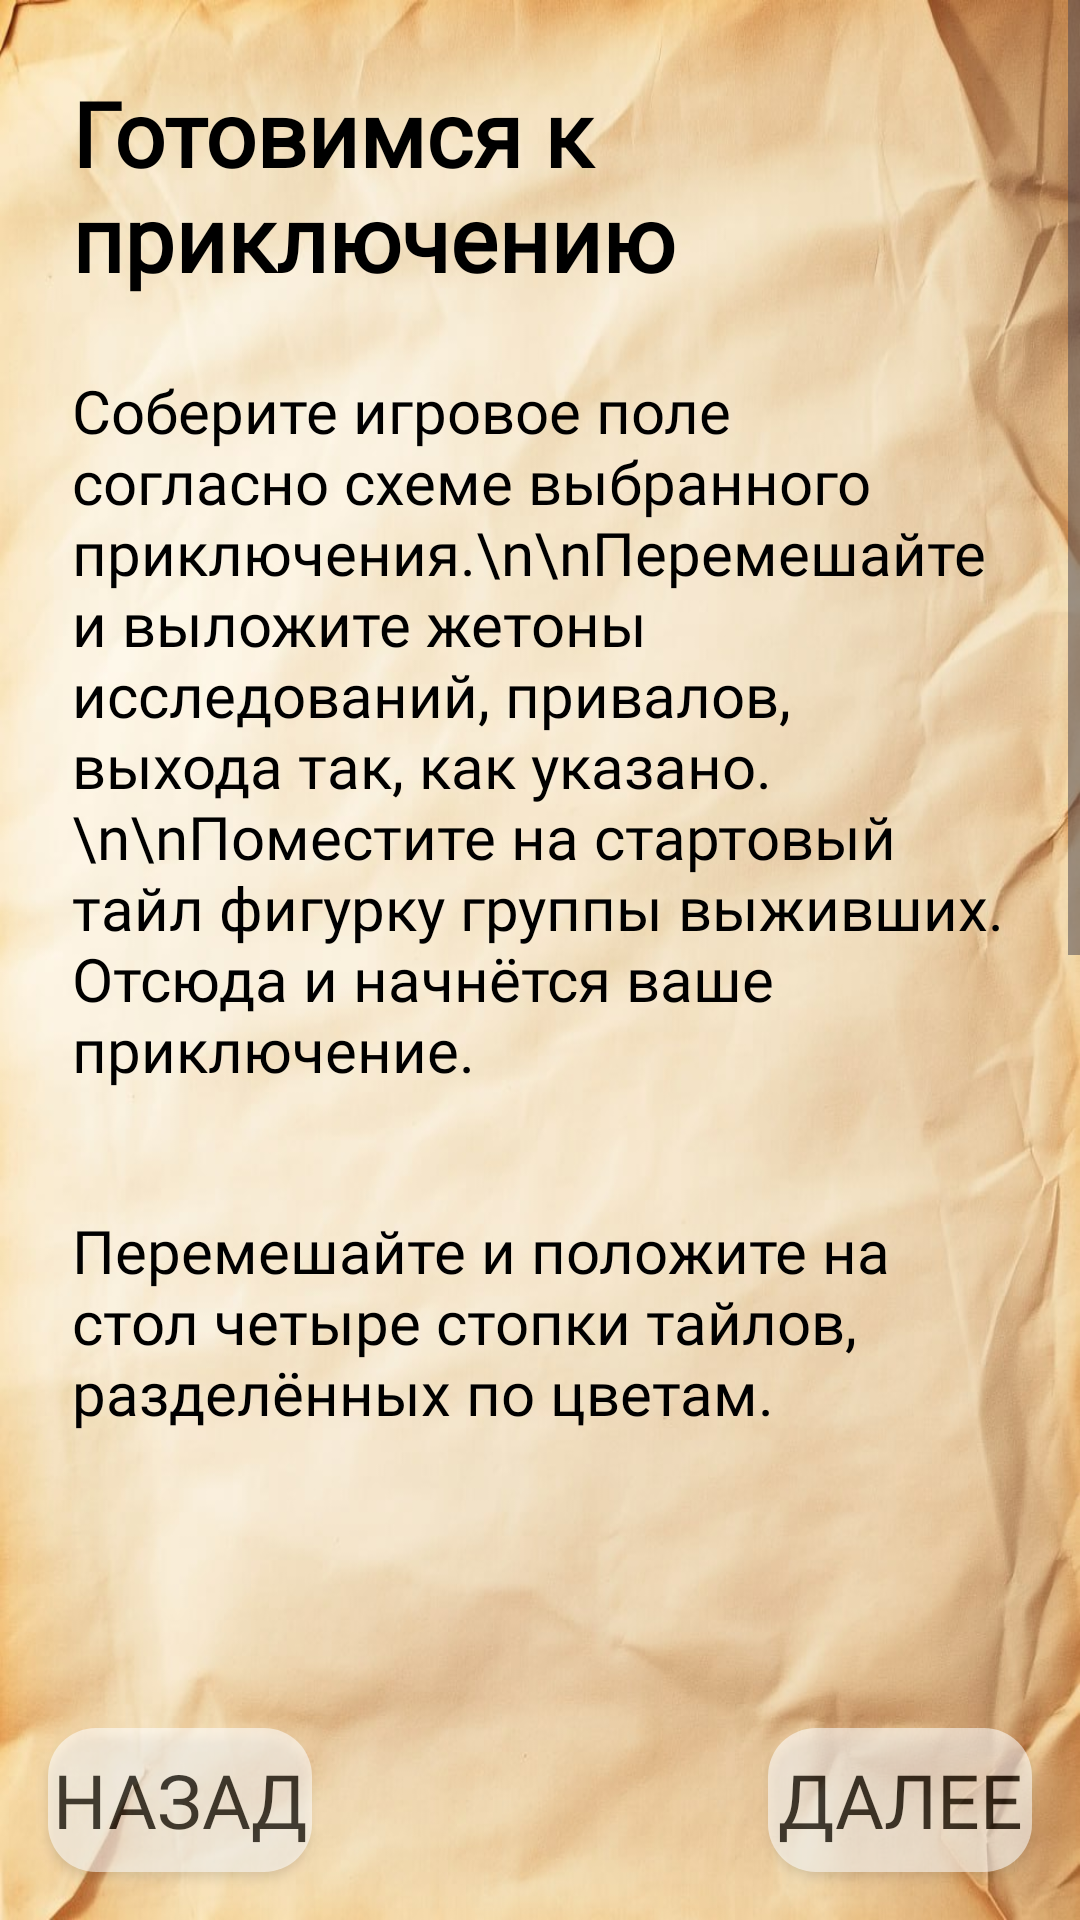

Here is an Android app screen rendered from its layout file. Give the layout XML and the strings, colors and styles it references.
<!-- AndroidManifest.xml: application theme Theme.AdventureApp -->
<!-- res/layout/activity_preparation.xml -->
<?xml version="1.0" encoding="utf-8"?>
<androidx.constraintlayout.widget.ConstraintLayout
    xmlns:android="http://schemas.android.com/apk/res/android"
    xmlns:app="http://schemas.android.com/apk/res-auto"
    xmlns:tools="http://schemas.android.com/tools"
    android:layout_width="match_parent"
    android:layout_height="match_parent"
    android:background="@drawable/gameplay_background"
    android:fitsSystemWindows="true"
    tools:context=".ui.scenario.PreparationActivity">

    
    <ScrollView
        android:id="@+id/scrollContent"
        android:layout_width="0dp"
        android:layout_height="0dp"
        android:fillViewport="true"
        app:layout_constraintTop_toTopOf="parent"
        app:layout_constraintBottom_toTopOf="@+id/startButton"
        app:layout_constraintStart_toStartOf="parent"
        app:layout_constraintEnd_toEndOf="parent"
        android:layout_marginBottom="72dp">

        <LinearLayout
            android:layout_width="match_parent"
            android:layout_height="wrap_content"
            android:orientation="vertical"
            android:padding="24dp"
            android:paddingTop="?attr/actionBarSize">

            
            <TextView
                android:id="@+id/titleText"
                android:layout_width="wrap_content"
                android:layout_height="wrap_content"
                android:text="Готовимся к приключению"
                android:textSize="30dp"
                android:textColor="@android:color/black"
                android:fontFamily="@font/tempogrunge"
                android:textStyle="bold"
                android:layout_gravity="center_horizontal"/>

            
            <TextView
                android:id="@+id/preparationDescription"
                android:layout_width="match_parent"
                android:layout_height="wrap_content"
                android:text="Соберите игровое поле согласно схеме выбранного приключения.\n\nПеремешайте и выложите жетоны исследований, привалов, выхода так, как указано.\n\nПоместите на стартовый тайл фигурку группы выживших. Отсюда и начнётся ваше приключение."
                android:textSize="20sp"
                android:textColor="@android:color/black"
                android:fontFamily="@font/tempogrunge"
                android:layout_marginTop="24dp"/>

            <ImageView
                android:id="@+id/fieldImage"
                android:layout_width="match_parent"
                android:layout_height="wrap_content"
                android:adjustViewBounds="true"
                android:scaleType="fitCenter"
                android:layout_marginTop="16dp"/>

            <TextView
                android:layout_width="match_parent"
                android:layout_height="wrap_content"
                android:text="Перемешайте и положите на стол четыре стопки тайлов, разделённых по цветам."
                android:textSize="20sp"
                android:textColor="@android:color/black"
                android:fontFamily="@font/tempogrunge"
                android:layout_marginTop="24dp"/>

            <ImageView
                android:id="@+id/tilesImage"
                android:layout_width="match_parent"
                android:layout_height="wrap_content"
                android:adjustViewBounds="true"
                android:scaleType="fitCenter"
                android:layout_marginTop="16dp" />
            <TextView
                android:layout_width="match_parent"
                android:layout_height="wrap_content"
                android:text="Перемешайте и выложите в центр стола колоды ресурсов, ценностей, событий и врагов лицевой стороной вниз. Колоду врагов разделите на две части по символу, указанному в верхнем правом углу карты врага. Колоду предметов перемешайте и положите в открытую."
                android:textSize="20sp"
                android:textColor="@android:color/black"
                android:fontFamily="@font/tempogrunge"
                android:layout_marginTop="24dp"/>

            <ImageView
                android:id="@+id/cardsImage"
                android:layout_width="match_parent"
                android:layout_height="wrap_content"
                android:adjustViewBounds="true"
                android:scaleType="fitCenter"
                android:layout_marginTop="16dp" />
        </LinearLayout>
    </ScrollView>

    
    <Button
        android:id="@+id/backButton"
        android:layout_width="wrap_content"
        android:layout_height="wrap_content"
        android:text="назад"
        android:textSize="25sp"
        android:fontFamily="@font/panton_rust_scr_sm_bold_gr"
        android:textColor="@color/black"
        android:background="@drawable/button_back_bg"
        android:alpha="0.7"
        android:layout_marginStart="16dp"
        android:layout_marginBottom="16dp"
        app:layout_constraintBottom_toBottomOf="parent"
        app:layout_constraintStart_toStartOf="parent" />

    
    <Button
        android:id="@+id/startButton"
        android:layout_width="wrap_content"
        android:layout_height="wrap_content"
        android:text="далее"
        android:textSize="25sp"
        android:fontFamily="@font/panton_rust_scr_sm_bold_gr"
        android:textColor="@color/black"
        android:background="@drawable/button_back_bg"
        android:alpha="0.7"
        android:layout_marginEnd="16dp"
        android:layout_marginBottom="16dp"
        app:layout_constraintBottom_toBottomOf="parent"
        app:layout_constraintEnd_toEndOf="parent" />
</androidx.constraintlayout.widget.ConstraintLayout>
<!-- resources referenced by this layout -->
<resources>
  <color name="black">#FF000000</color>
  <!-- drawable button_back_bg (drawable) -->
  <selector xmlns:android="http://schemas.android.com/apk/res/android">
      
      <item android:state_pressed="true">
          <shape android:shape="rectangle">
              <solid android:color="@color/button_pressed" /> 
              <corners android:radius="16dp" />
          </shape>
      </item>
  
      
      <item>
          <shape android:shape="rectangle">
              <solid android:color="@color/button_default" /> 
              <corners android:radius="16dp" />
          </shape>
      </item>
  </selector>
  <!-- drawable gameplay_background: jpg bitmap (drawable, 75342 bytes) -->
  <style name="Theme.AdventureApp" parent="Theme.Material3.DayNight.NoActionBar">
  
          
          <item name="android:windowBackground">@color/colorBackground</item>
          <item name="colorPrimary">@color/white</item>
          <item name="colorOnPrimary">@color/black</item>
          <item name="colorSecondary">@color/snow_blue</item>
          <item name="colorOnSecondary">@color/black</item>
          <item name="android:textColorPrimary">@color/white</item>
  
          
  
          
          <item name="shapeAppearanceSmallComponent">@style/ShapeAppearance.MyRounded</item>
          <item name="shapeAppearanceMediumComponent">@style/ShapeAppearance.MyRounded</item>
          <item name="shapeAppearanceLargeComponent">@style/ShapeAppearance.MyRounded</item>
  
      </style>
  <color name="button_pressed">#CCCCCC</color>
  <color name="button_default">#CCFFFFFF</color>
  <color name="colorBackground">#ccffffff</color>
  <color name="white">#FFFFFFFF</color>
  <color name="snow_blue">#A9CCE3</color>
  <style name="ShapeAppearance.MyRounded" parent="ShapeAppearance.Material3.SmallComponent">
          <item name="cornerFamily">rounded</item>
          <item name="cornerSize">16dp</item>
      </style>
</resources>
